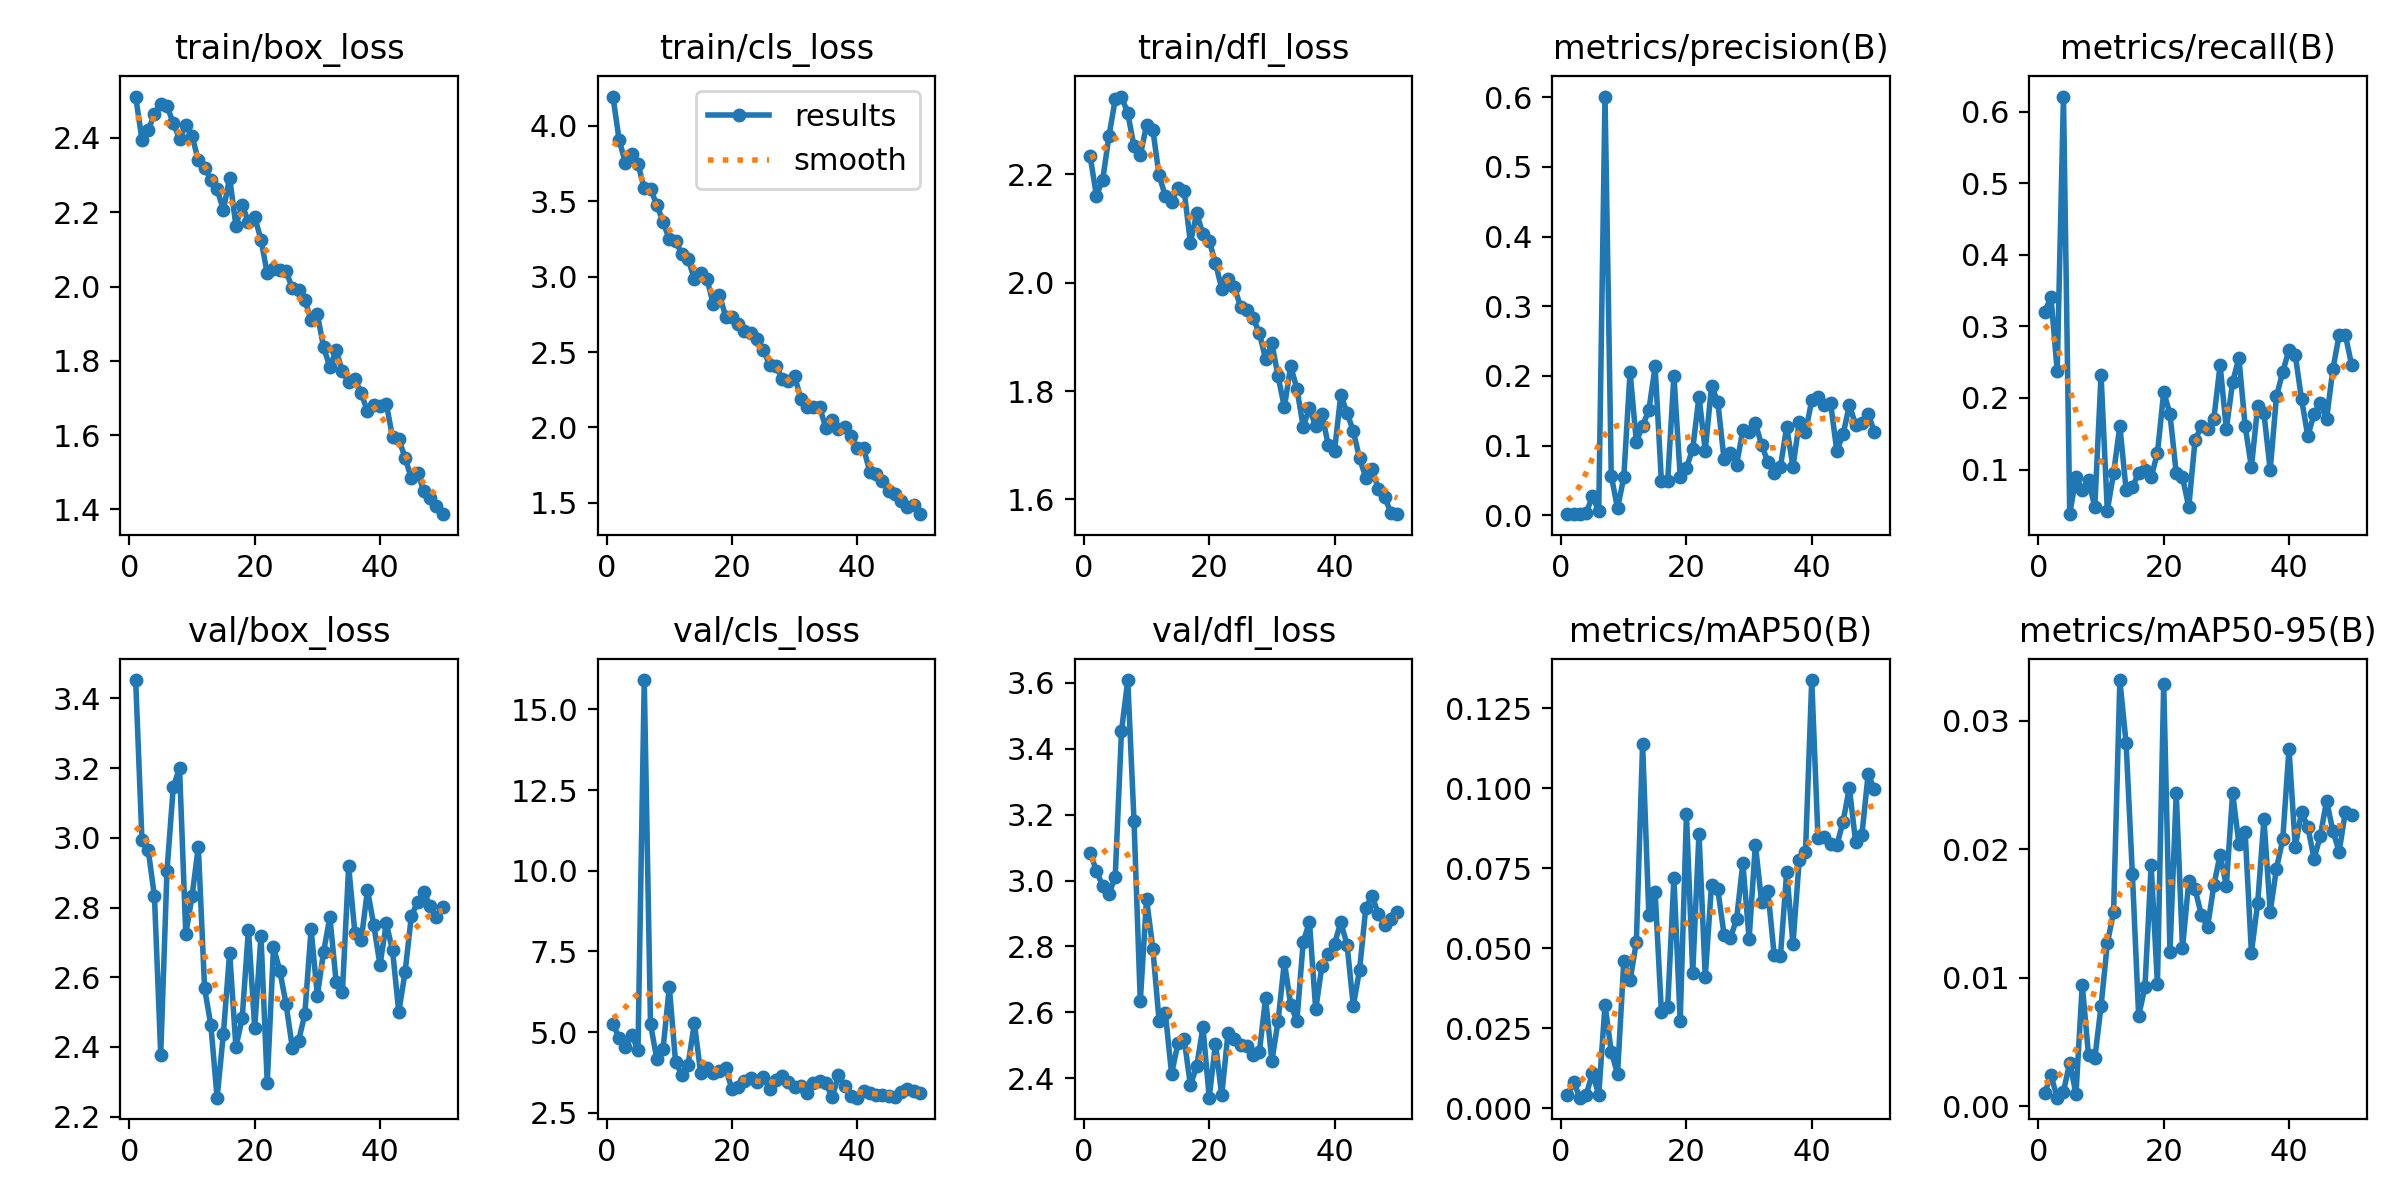

Data behind this chart, as committed beside it:
epoch, time, train/box_loss, train/cls_loss, train/dfl_loss, metrics/precision(B), metrics/recall(B), metrics/mAP50(B), metrics/mAP50-95(B), val/box_loss, val/cls_loss, val/dfl_loss, lr/pg0, lr/pg1, lr/pg2
1, 128.5, 2.512, 4.193, 2.233, 0.00174, 0.3194, 0.0041, 0.00103, 3.453, 5.262, 3.084, 0.0003167, 0.0003167, 0.0003167
2, 258.6, 2.396, 3.905, 2.16, 0.00201, 0.3413, 0.00817, 0.00241, 2.994, 4.804, 3.029, 0.0006373, 0.0006373, 0.0006373
3, 393.9, 2.421, 3.751, 2.19, 0.00139, 0.2381, 0.00337, 0.00066, 2.965, 4.548, 2.984, 0.0009446, 0.0009446, 0.0009446
4, 526, 2.466, 3.814, 2.27, 0.00332, 0.621, 0.00426, 0.00112, 2.832, 4.911, 2.958, 0.001239, 0.001239, 0.001239
5, 658.4, 2.491, 3.747, 2.338, 0.0271, 0.0377, 0.01108, 0.00339, 2.378, 4.446, 3.012, 0.00152, 0.00152, 0.00152
6, 791.8, 2.486, 3.584, 2.343, 0.00563, 0.08929, 0.00425, 0.00096, 2.906, 15.91, 3.454, 0.001502, 0.001502, 0.001502
7, 921.2, 2.44, 3.581, 2.312, 0.6011, 0.07143, 0.03233, 0.00946, 3.145, 5.251, 3.608, 0.001469, 0.001469, 0.001469
8, 1047, 2.398, 3.477, 2.251, 0.05655, 0.08532, 0.01769, 0.00395, 3.201, 4.163, 3.18, 0.001436, 0.001436, 0.001436
9, 1166, 2.435, 3.362, 2.235, 0.00966, 0.04762, 0.01084, 0.00372, 2.724, 4.466, 2.634, 0.001403, 0.001403, 0.001403
10, 1287, 2.406, 3.248, 2.291, 0.05459, 0.2321, 0.04594, 0.00779, 2.832, 6.401, 2.945, 0.00137, 0.00137, 0.00137
11, 1407, 2.34, 3.238, 2.282, 0.2061, 0.04249, 0.03998, 0.01267, 2.975, 4.072, 2.794, 0.001337, 0.001337, 0.001337
12, 1526, 2.321, 3.148, 2.198, 0.1054, 0.09524, 0.05195, 0.0151, 2.568, 3.676, 2.574, 0.001304, 0.001304, 0.001304
13, 1646, 2.287, 3.116, 2.159, 0.1282, 0.1607, 0.1139, 0.03317, 2.463, 3.987, 2.597, 0.001271, 0.001271, 0.001271
14, 1765, 2.261, 2.983, 2.148, 0.1509, 0.07143, 0.0603, 0.02825, 2.255, 5.276, 2.413, 0.001238, 0.001238, 0.001238
15, 1885, 2.206, 3.022, 2.175, 0.2135, 0.0754, 0.06755, 0.01806, 2.438, 3.74, 2.506, 0.001205, 0.001205, 0.001205
16, 2004, 2.293, 2.986, 2.17, 0.04853, 0.09524, 0.0301, 0.00704, 2.671, 3.887, 2.519, 0.001172, 0.001172, 0.001172
17, 2122, 2.164, 2.819, 2.074, 0.04835, 0.09921, 0.03176, 0.00924, 2.4, 3.718, 2.379, 0.001139, 0.001139, 0.001139
18, 2243, 2.22, 2.88, 2.128, 0.2004, 0.08929, 0.07198, 0.01876, 2.482, 3.804, 2.436, 0.001106, 0.001106, 0.001106
19, 2364, 2.174, 2.734, 2.089, 0.05545, 0.123, 0.02718, 0.00949, 2.737, 3.874, 2.555, 0.001073, 0.001073, 0.001073
20, 2489, 2.187, 2.734, 2.077, 0.06769, 0.2083, 0.09189, 0.03287, 2.455, 3.227, 2.341, 0.00104, 0.00104, 0.00104
21, 2617, 2.126, 2.683, 2.036, 0.09528, 0.1775, 0.04238, 0.012, 2.719, 3.296, 2.505, 0.001007, 0.001007, 0.001007
22, 2750, 2.036, 2.641, 1.989, 0.1704, 0.09524, 0.08585, 0.02436, 2.297, 3.478, 2.348, 0.0009739, 0.0009739, 0.0009739
23, 2882, 2.048, 2.624, 2.006, 0.09229, 0.08929, 0.04117, 0.01228, 2.686, 3.569, 2.537, 0.0009409, 0.0009409, 0.0009409
24, 3011, 2.045, 2.584, 1.992, 0.1853, 0.04762, 0.06982, 0.0175, 2.619, 3.446, 2.52, 0.0009078, 0.0009078, 0.0009078
25, 3135, 2.042, 2.516, 1.956, 0.1626, 0.1409, 0.0685, 0.01691, 2.524, 3.616, 2.5, 0.0008748, 0.0008748, 0.0008748
26, 3257, 1.995, 2.415, 1.95, 0.08055, 0.1607, 0.05433, 0.01489, 2.398, 3.226, 2.499, 0.0008418, 0.0008418, 0.0008418
27, 3378, 1.99, 2.41, 1.934, 0.08914, 0.1568, 0.05316, 0.01394, 2.417, 3.527, 2.472, 0.0008088, 0.0008088, 0.0008088
28, 3499, 1.965, 2.322, 1.908, 0.07225, 0.1706, 0.05909, 0.01718, 2.494, 3.631, 2.479, 0.0007758, 0.0007758, 0.0007758
29, 3624, 1.909, 2.305, 1.858, 0.1221, 0.246, 0.07659, 0.01958, 2.738, 3.446, 2.643, 0.0007428, 0.0007428, 0.0007428
30, 3752, 1.925, 2.34, 1.888, 0.1188, 0.1566, 0.05298, 0.01716, 2.547, 3.296, 2.452, 0.0007098, 0.0007098, 0.0007098
31, 3882, 1.837, 2.189, 1.827, 0.1319, 0.2222, 0.08238, 0.02438, 2.674, 3.321, 2.575, 0.0006768, 0.0006768, 0.0006768
32, 4009, 1.783, 2.135, 1.77, 0.1009, 0.256, 0.0645, 0.02044, 2.773, 3.095, 2.754, 0.0006438, 0.0006438, 0.0006438
33, 4131, 1.828, 2.133, 1.846, 0.07609, 0.1607, 0.06797, 0.02131, 2.587, 3.417, 2.623, 0.0006108, 0.0006108, 0.0006108
34, 4255, 1.772, 2.135, 1.804, 0.06082, 0.1032, 0.04798, 0.01196, 2.558, 3.489, 2.574, 0.0005778, 0.0005778, 0.0005778
35, 4378, 1.743, 1.995, 1.735, 0.0696, 0.1885, 0.04755, 0.0158, 2.918, 3.405, 2.813, 0.0005448, 0.0005448, 0.0005448
36, 4503, 1.75, 2.046, 1.768, 0.1267, 0.1786, 0.07393, 0.02233, 2.726, 2.97, 2.875, 0.0005118, 0.0005118, 0.0005118
37, 4627, 1.713, 1.99, 1.735, 0.06939, 0.09921, 0.05133, 0.01514, 2.707, 3.665, 2.609, 0.0004788, 0.0004788, 0.0004788
38, 4747, 1.664, 2.005, 1.758, 0.1333, 0.2024, 0.07764, 0.0185, 2.85, 3.336, 2.742, 0.0004458, 0.0004458, 0.0004458
39, 4868, 1.681, 1.942, 1.7, 0.1192, 0.2361, 0.08005, 0.02076, 2.75, 3.016, 2.778, 0.0004127, 0.0004127, 0.0004127
40, 4990, 1.679, 1.865, 1.689, 0.1647, 0.2676, 0.1338, 0.02783, 2.635, 2.964, 2.808, 0.0003797, 0.0003797, 0.0003797
41, 5110, 1.685, 1.864, 1.792, 0.1694, 0.2599, 0.08434, 0.0202, 2.755, 3.156, 2.873, 0.0003467, 0.0003467, 0.0003467
42, 5229, 1.595, 1.707, 1.76, 0.158, 0.1984, 0.08477, 0.02289, 2.677, 3.099, 2.806, 0.0003137, 0.0003137, 0.0003137
43, 5349, 1.589, 1.694, 1.726, 0.1613, 0.1468, 0.08247, 0.02174, 2.5, 3.045, 2.62, 0.0002807, 0.0002807, 0.0002807
44, 5472, 1.539, 1.647, 1.676, 0.09217, 0.1776, 0.08217, 0.01926, 2.614, 3.04, 2.729, 0.0002477, 0.0002477, 0.0002477
45, 5592, 1.483, 1.576, 1.64, 0.116, 0.1936, 0.08957, 0.02103, 2.775, 3.017, 2.918, 0.0002147, 0.0002147, 0.0002147
46, 5711, 1.499, 1.562, 1.656, 0.1578, 0.1706, 0.1002, 0.02378, 2.816, 2.993, 2.952, 0.0001817, 0.0001817, 0.0001817
47, 5831, 1.449, 1.513, 1.619, 0.1302, 0.2401, 0.08324, 0.02143, 2.845, 3.139, 2.899, 0.0001487, 0.0001487, 0.0001487
48, 5952, 1.431, 1.475, 1.605, 0.132, 0.2877, 0.08534, 0.01981, 2.804, 3.242, 2.865, 0.0001157, 0.0001157, 0.0001157
49, 6072, 1.41, 1.487, 1.575, 0.1456, 0.2877, 0.1044, 0.02291, 2.774, 3.16, 2.883, 8.26832e-05, 8.26832e-05, 8.26832e-05
50, 6192, 1.387, 1.425, 1.573, 0.1195, 0.246, 0.09965, 0.02266, 2.8, 3.102, 2.904, 4.96766e-05, 4.96766e-05, 4.96766e-05
